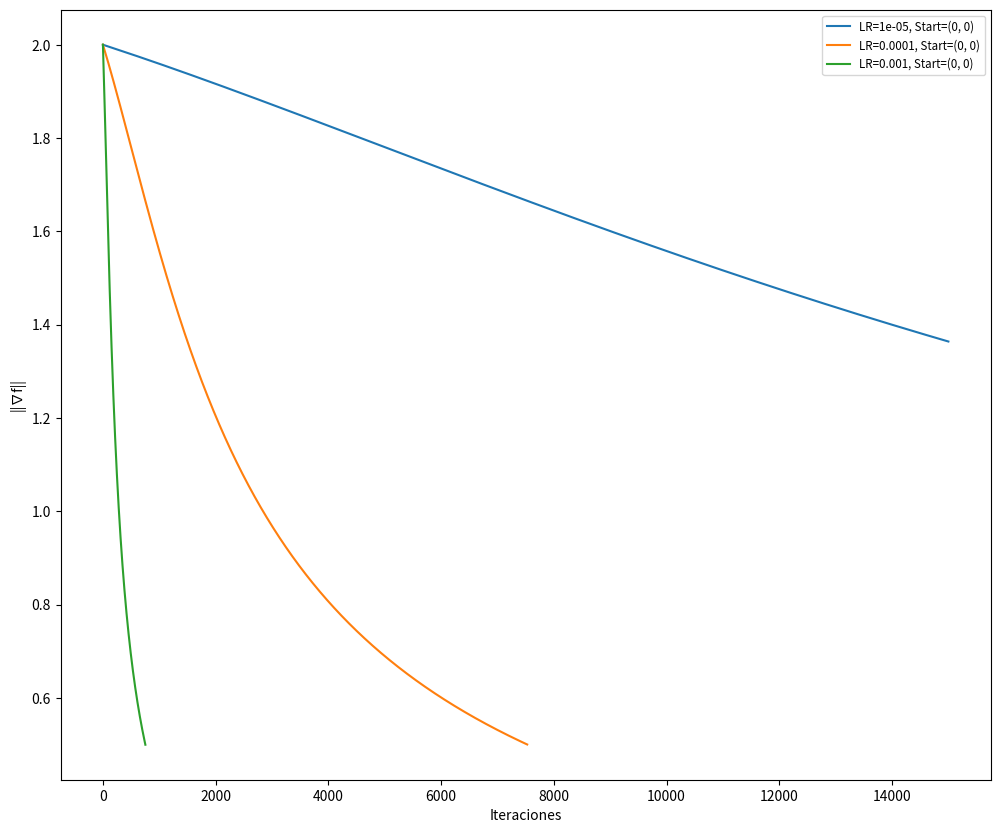

The matplotlib source for this figure:
import numpy as np
import matplotlib.pyplot as plt

# -------------Implementar algoritmo gradient descent--------------
def rosenbrock(x, y, a=1, b=100):
    return (a - x)**2 + b * (y - x**2)**2

def rosenbrock_gradient(x, y, a=1, b=100):
    df_dx = -2 * (a - x) - 4 * b * x * (y - x**2)
    df_dy = 2 * b * (y - x**2)
    return np.array([df_dx, df_dy])

def gradient_descent(start, learning_rate, tol=0.5, max_iter=15000):
    print("start: ",start," lr: ", learning_rate)
    x, y = start
    trajectory = [(x, y)]
    gradient_norms = []
    for i in range(max_iter):
        grad = rosenbrock_gradient(x, y)
        gradient_norms.append(np.linalg.norm(grad))
        x, y = x - learning_rate * grad[0], y - learning_rate * grad[1]
        trajectory.append((x, y))
        print("-----------------")
        print(x, " ", y)
        print(grad)
        print("-----------------")
        if np.linalg.norm(grad) < tol:
            break
    return np.array(trajectory), rosenbrock(x, y), i + 1, gradient_norms

# -------------------Probar distintos eta----------------------------

learning_rates = [0.00001,0.0001,0.001]
initial_conditions = [(0,0)]

plt.figure(figsize=(12, 10))
x_vals = np.linspace(-2, 2, 400)
y_vals = np.linspace(-1, 3, 400)
X, Y = np.meshgrid(x_vals, y_vals)
Z = rosenbrock(X, Y)

for lr in learning_rates:
    for start in initial_conditions:
        trajectory, final_val, num_iter, gradient_norms = gradient_descent(start, lr)
        plt.plot(range(len(gradient_norms)), gradient_norms, label=f"LR={lr}, Start={start}")


#plt.title("Convergencia del Gradiente (||∇f||)")
plt.xlabel("Iteraciones")
plt.ylabel("||∇f||")
plt.legend(fontsize="small", loc="upper right")
plt.show()


